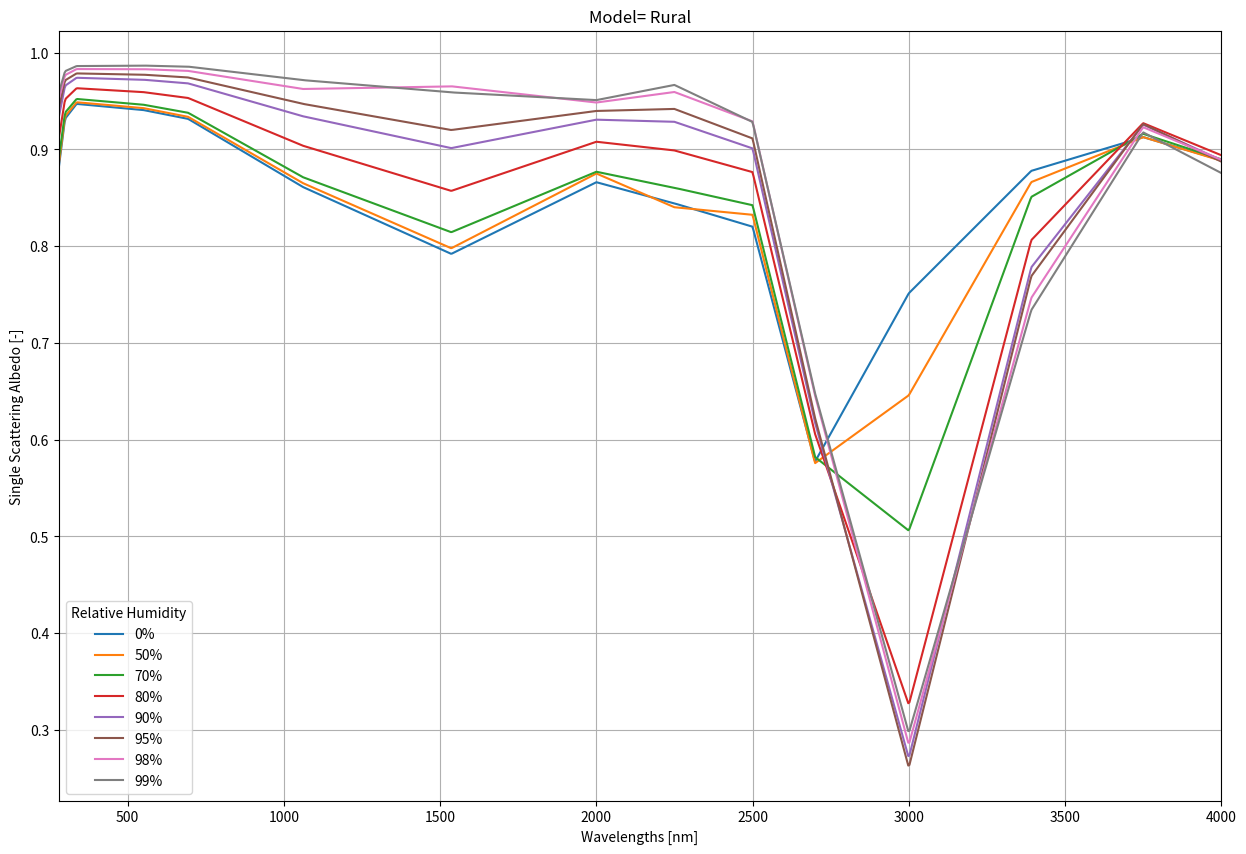
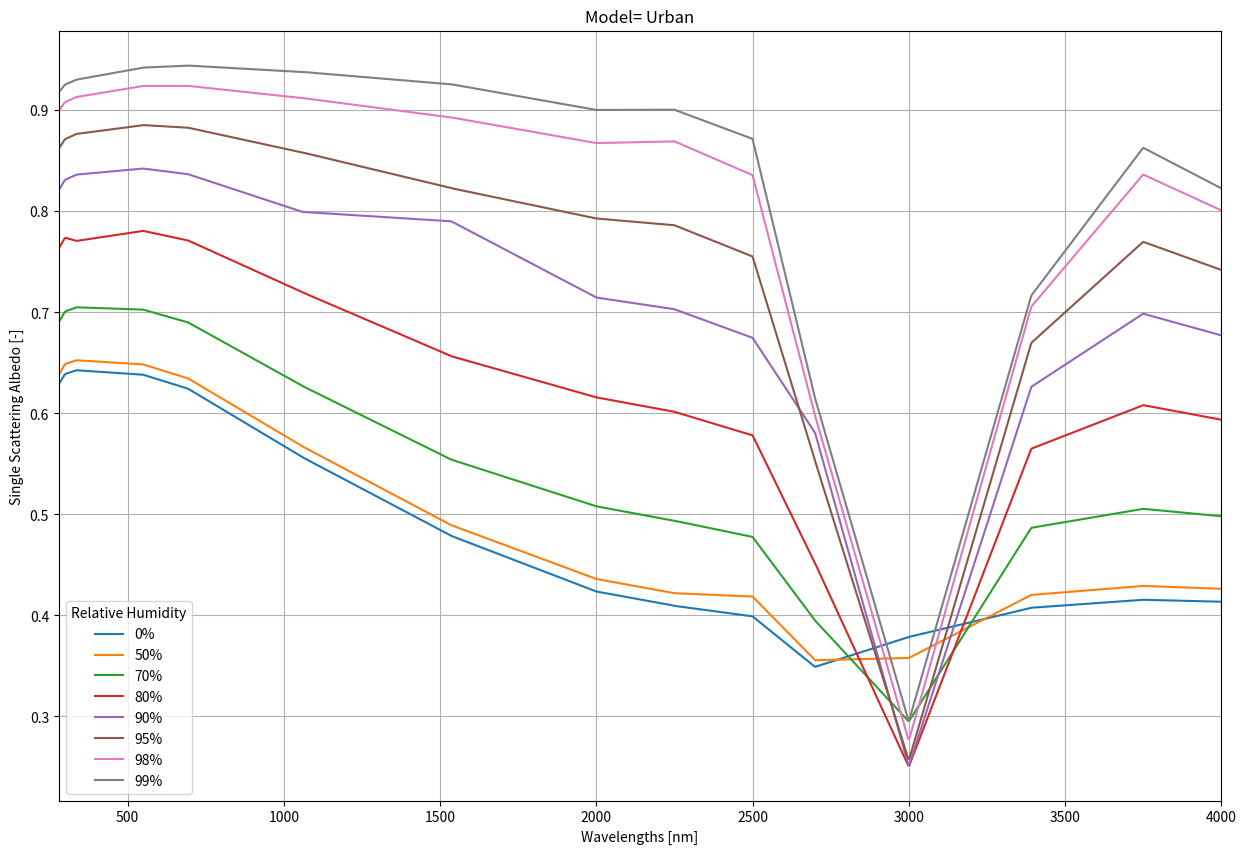
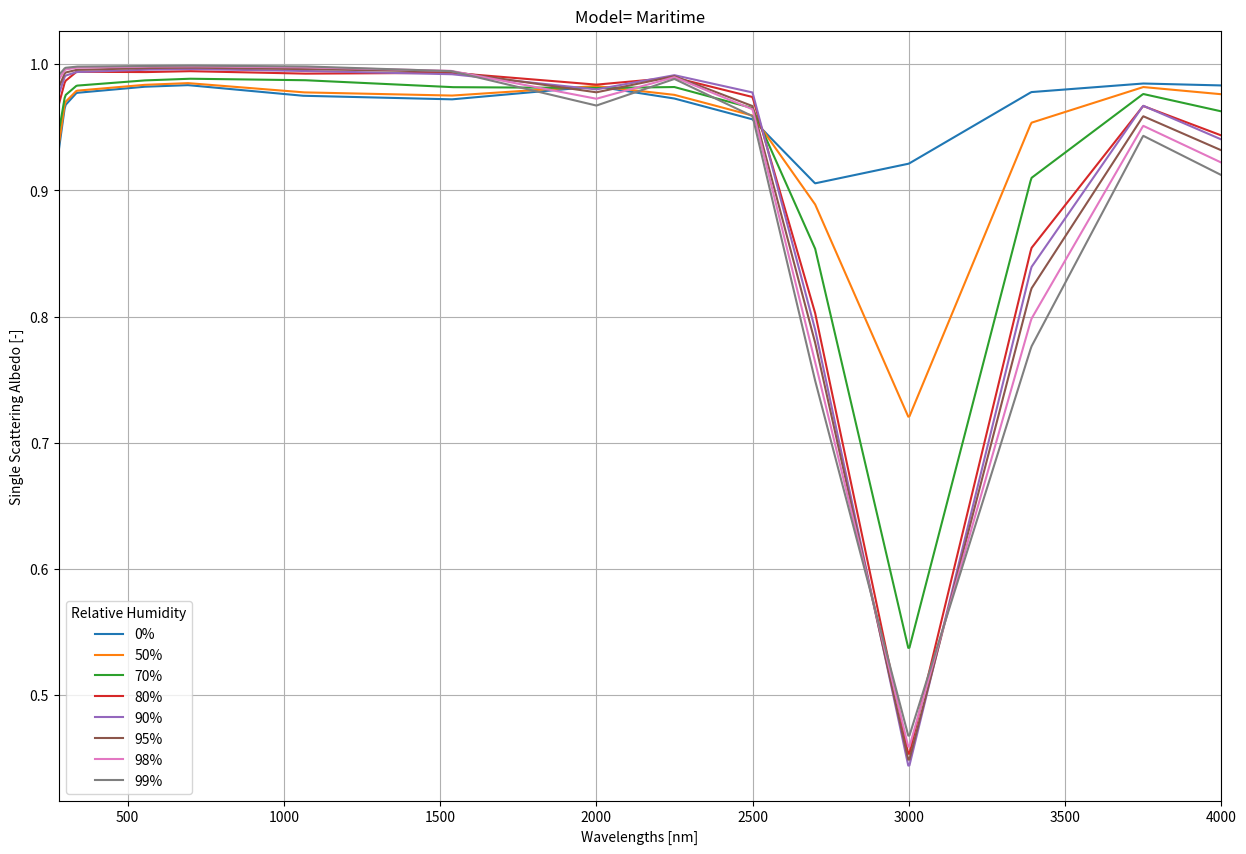

These charts were generated, in order, by the following Python code:
#%%                MODULE DESCRIPTION AND/OR INFO
"""
This module contains all functions, methods and classes related to the
computation and manipulation of the Single-Scattering Albedo of a site.
"""
#%%                  IMPORTATION OF LIBRARIES

import numpy as np
from scipy.interpolate import griddata

#%%                   DEFINITION OF CONSTANTS



_RELATIVE_HUMIDITIES = [0, 50, 70, 80, 90, 95, 98, 99]
_WAVELENGTHS = np.array([0.200, 0.300, 0.337, 0.550, 0.694, 1.060, 1.536, 2.000,
                         2.250, 2.500, 2.700, 3.000, 3.392, 3.750, 4.500])*1e3

_WAVELENGTHS, _RELATIVE_HUMIDITIES = np.meshgrid(_WAVELENGTHS, _RELATIVE_HUMIDITIES)
_WAVELENGTHS, _RELATIVE_HUMIDITIES = _WAVELENGTHS.flatten(), _RELATIVE_HUMIDITIES.flatten()

_SINGLE_SCATTERING_ALBEDO = {}
_SINGLE_SCATTERING_ALBEDO["Rural"] =\
np.array([0.6789, 0.9316, 0.9470, 0.9407, 0.9315, 0.8613, 0.7920, 0.8661,
          0.8442, 0.8201, 0.5773, 0.7513, 0.8778, 0.9127, 0.8410, 0.6862,
          0.9341, 0.9487, 0.9427, 0.9336, 0.8653, 0.7978, 0.8751, 0.8402,
          0.8324, 0.5757, 0.6459, 0.8662, 0.9127, 0.8395, 0.6995, 0.9379, 
          0.9521, 0.9462, 0.9378, 0.8714, 0.8144, 0.8769, 0.8603, 0.8423,
          0.5821, 0.5060, 0.8509, 0.9161, 0.8369, 0.7494, 0.9517, 0.9632,
          0.9592, 0.9531, 0.9039, 0.8571, 0.9079, 0.8989, 0.8765, 0.6060,
          0.3261, 0.8062, 0.9271, 0.8277, 0.8034, 0.9657, 0.9740, 0.9720, 
          0.9682, 0.9343, 0.9013, 0.9307, 0.9285, 0.9010, 0.6176, 0.2711,
          0.7781, 0.9256, 0.8154, 0.8274, 0.9713, 0.9785, 0.9772, 0.9743,
          0.9471, 0.9200, 0.9397, 0.9418, 0.9113, 0.6225, 0.2612, 0.7689,
          0.9262, 0.8097, 0.8507, 0.9767, 0.9830, 0.9829, 0.9811, 0.9624,
          0.9652, 0.9484, 0.9593, 0.9289, 0.6457, 0.2848, 0.7465, 0.9229,
          0.8220, 0.8679, 0.9808, 0.9861, 0.9866, 0.9855, 0.9716, 0.9589, 
          0.9509, 0.9666, 0.9283, 0.6480, 0.2969, 0.7339, 0.9176, 0.7915])


_SINGLE_SCATTERING_ALBEDO["Urban"] =\
np.array([0.5886, 0.6389, 0.6426, 0.6382, 0.6243, 0.5565, 0.4787, 0.4237,
          0.4095, 0.3991, 0.3491, 0.3787, 0.4076, 0.4155, 0.4097, 0.5947,
          0.6488, 0.6525, 0.6484, 0.6345, 0.5672, 0.4893, 0.4361, 0.4220,
          0.4187, 0.3557, 0.3579, 0.4203, 0.4292, 0.4207, 0.6471, 0.7008,
          0.7049, 0.7026, 0.6899, 0.6270, 0.5542, 0.5080, 0.4937, 0.4777,
          0.3950, 0.2950, 0.4867, 0.5055, 0.4835, 0.7208, 0.7738, 0.7706,
          0.7805, 0.7710, 0.7197, 0.6565, 0.6158, 0.6015, 0.5782, 0.4517,
          0.2503, 0.5650, 0.6081, 0.5648, 0.7803, 0.8311, 0.8362, 0.8422,
          0.8366, 0.7993, 0.7900, 0.7146, 0.7030, 0.6747, 0.5807, 0.2506,
          0.6262, 0.6986, 0.6342, 0.8241, 0.8713, 0.8765, 0.8852, 0.8826,
          0.8581, 0.8228, 0.7928, 0.7861, 0.7552, 0.5529, 0.2564, 0.6697,
          0.7697, 0.6862, 0.8662, 0.9080, 0.9130, 0.9240, 0.9240, 0.9120,
          0.8928, 0.8674, 0.8691, 0.8357, 0.5978, 0.2759, 0.7056, 0.8363,
          0.7298, 0.8869, 0.9253, 0.9302, 0.9421, 0.9441, 0.9378, 0.9256,
          0.9002, 0.9004, 0.8716, 0.6150, 0.2950, 0.7165, 0.8628, 0.7423])


_SINGLE_SCATTERING_ALBEDO["Maritime"] =\
np.array([0.7900, 0.9672, 0.9772, 0.9820, 0.9833, 0.9749, 0.9720, 0.9823,
          0.9727, 0.9562, 0.9055, 0.9211, 0.9778, 0.9846, 0.9800, 0.8014,
          0.9697, 0.9789, 0.9835, 0.9849, 0.9776, 0.9750, 0.9826, 0.9756, 
          0.9592, 0.8890, 0.7197, 0.9535, 0.9818, 0.9647, 0.8293, 0.9751,
          0.9829, 0.9870, 0.9884, 0.9873, 0.9817, 0.9810, 0.9818, 0.9651,
          0.8541, 0.5357, 0.9097, 0.9763, 0.9350, 0.8935, 0.9864, 0.9939, 
          0.9936, 0.9944, 0.9924, 0.9931, 0.9837, 0.9893, 0.9739, 0.8031, 
          0.4516, 0.8541, 0.9668, 0.8968, 0.9170, 0.9907, 0.9937, 0.9955,
          0.9961, 0.9946, 0.9920, 0.9799, 0.9912, 0.9775, 0.7900, 0.4423,
          0.8390, 0.9670, 0.8869, 0.9354, 0.9932, 0.9954, 0.9968, 0.9972, 
          0.9961, 0.9940, 0.9776, 0.9904, 0.9667, 0.7796, 0.4471, 0.8220,
          0.9587, 0.8777, 0.9556, 0.9956, 0.9971, 0.9980, 0.9982, 0.9975,
          0.9946, 0.9725, 0.9896, 0.9642, 0.7644, 0.4575, 0.7980, 0.9511, 
          0.8637, 0.9678, 0.9970, 0.9980, 0.9985, 0.9988, 0.9982, 0.9944,
          0.9671, 0.9882, 0.9587, 0.7495, 0.4664, 0.7760, 0.9432, 0.8498])





#%%                   DEFINITION OF FUNCTIONS

def compute_single_scattering_albedo_SF(RH, wavelength, model, method = "linear"):
    
    """
    Compute the single scattering albedo using the Shettel and Fenn model as
    described in the paper "Models for the Aerosols of the Lower Atmosphere and
    the Effects of Humidity Variations on Their Optical Properties".
    
    Parameters
    ----------
    RH : float or numpy.array of floats
      Relative Humidity of the air in %. Must be a non-negative number or array
      of numbers between 0 and 100.
      
    Wavelength : float or numpy.array of floats
       Wavelength in nanometers for which the Single Scattering Albedo
       is to be computed. Must be a number or array of numbers between 200
       and 4500.
       
    model : str
       Model to be used in the computation of the Single Scattering Albedo.
       Supported are “Rural”, “Urban” and "Maritime".
       
        
    method : str
        Method of interpolation to use on the data. Supported are "linear",
        "nearest" and "cubic". Default is "linear".
       
       
    Notes
    -----
    1) 'RH'' can be a numpy.array of any length, while 'wavelength' is a float;
    and viceversa. However, if 'RH' and 'wavelength' are both numpy.arrays, 
    they should be arrays of the same length. 
    
    """

    
    points = np.stack([_WAVELENGTHS, _RELATIVE_HUMIDITIES], axis=1)
    values = _SINGLE_SCATTERING_ALBEDO[model]
    
    # We modify the variables so they can be used with current data.
    RH0 = np.minimum(99, RH)
    lmbda = wavelength.copy()
    
    
    # This function the use of floats as well as of arrays.
    try: len_RH0 = len(RH0)
    except TypeError: len_RH0 = 0
        
    try: len_lmbda = len(lmbda)
    except TypeError: len_lmbda = 0
    
    
    if len_RH0 == len_lmbda == 0:
        xi = [lmbda, RH0]
        
    elif len_RH0 == 0:
        RH0_arr = np.zeros(len_lmbda)
        RH0_arr[:] = RH0
        xi = np.stack([lmbda, RH0_arr], axis=1)
        
    elif len_lmbda == 0:
        lmbda_arr = np.zeros(RH0)
        lmbda_arr[:] = lmbda
        xi = np.stack([lmbda_arr, RH0], axis=1)
        
    elif len_RH0 == len_lmbda:
        xi = np.stack([lmbda, RH0], axis=1)
        
    else:
        raise Exception("Length of RH and length wavelength do not match")
        
    
    return griddata(points=points, values=values, xi=xi, method=method)
        
#%%                      EXAMPLES

if __name__ == '__main__': 
    import matplotlib.pyplot as plt
    
    # Let us check the variation of the Single Scattering Albedo with respect 
    # to relative humidity and wavelength, for all 3 models.


    # Range of Wavelengths and Relative Humidities to try.
    wavelengths = np.linspace(280, 4000, 1000)
    RHs = np.array([0, 50, 70, 80, 90, 95, 98, 99])
    
    for model in ["Rural", "Urban", "Maritime"]:
        
        data = np.zeros((len(RHs), len(wavelengths))) 
        fig = plt.figure(figsize=(15,10))
        
        for i, RH in enumerate(RHs): 
            data[i,:] = compute_single_scattering_albedo_SF(RH, wavelengths, model, method="linear")
            plt.plot(wavelengths, data[i,:], label = f"{RH}%")
            
            
        plt.xlim(280, 4000)
        plt.xlabel("Wavelengths [nm]")
        plt.ylabel("Single Scattering Albedo [-]")
        plt.title(f"Model= {model}")
        plt.legend(title = "Relative Humidity")
        plt.grid()
        plt.show()
    
    























    
        
    
    
    
    


















